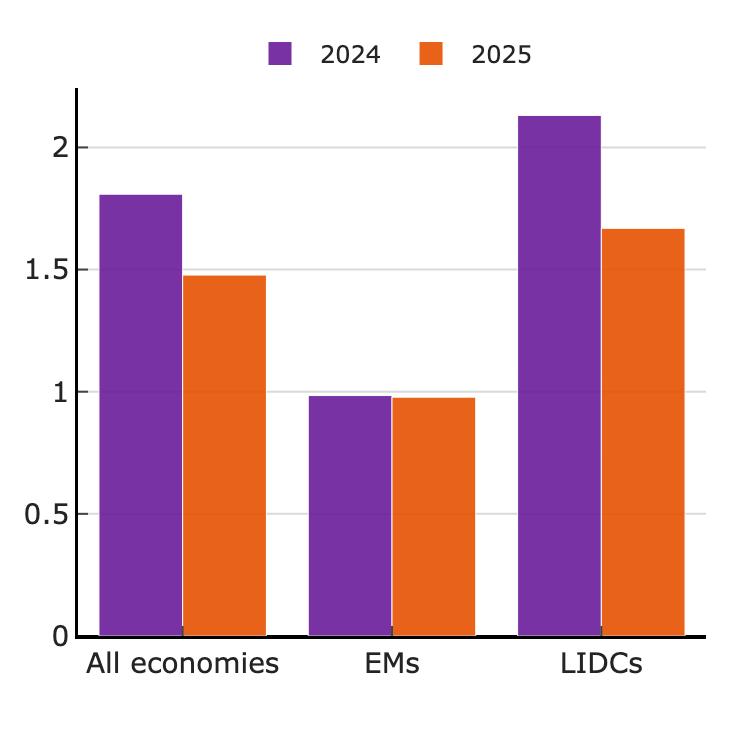

The table this chart was drawn from, first rows:
Economy Group, 2024, 2025
All economies, 1.81, 1.48
EMs, 0.98, 0.98
LIDCs, 2.13, 1.67
